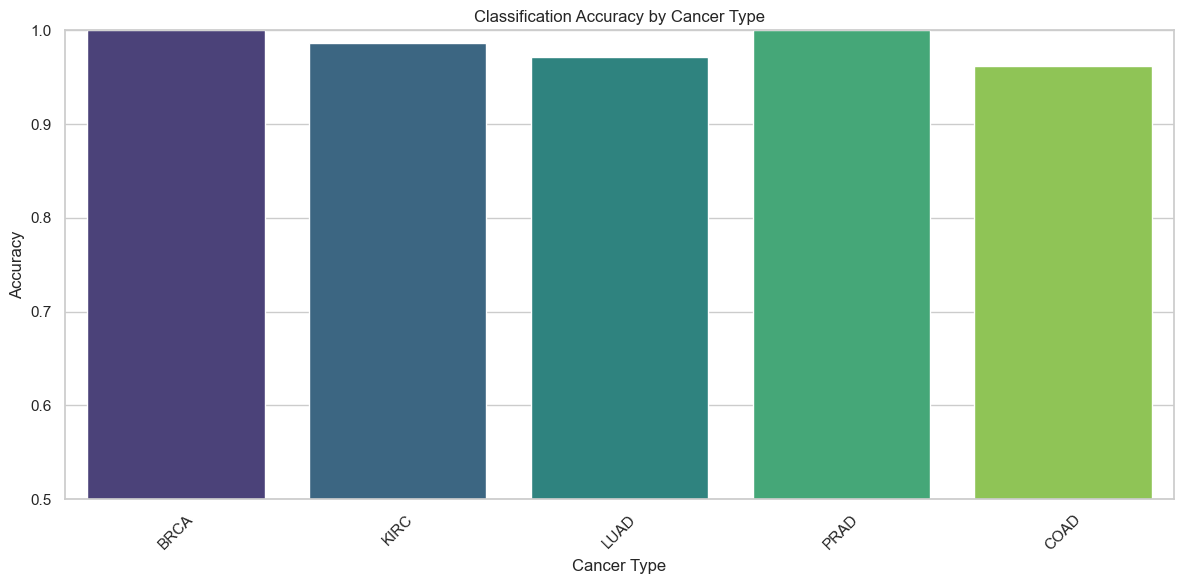

Data behind this chart, as committed beside it:
cancer_type, accuracy
BRCA, 1.0
KIRC, 0.9863
LUAD, 0.9716
PRAD, 1.0
COAD, 0.9615
